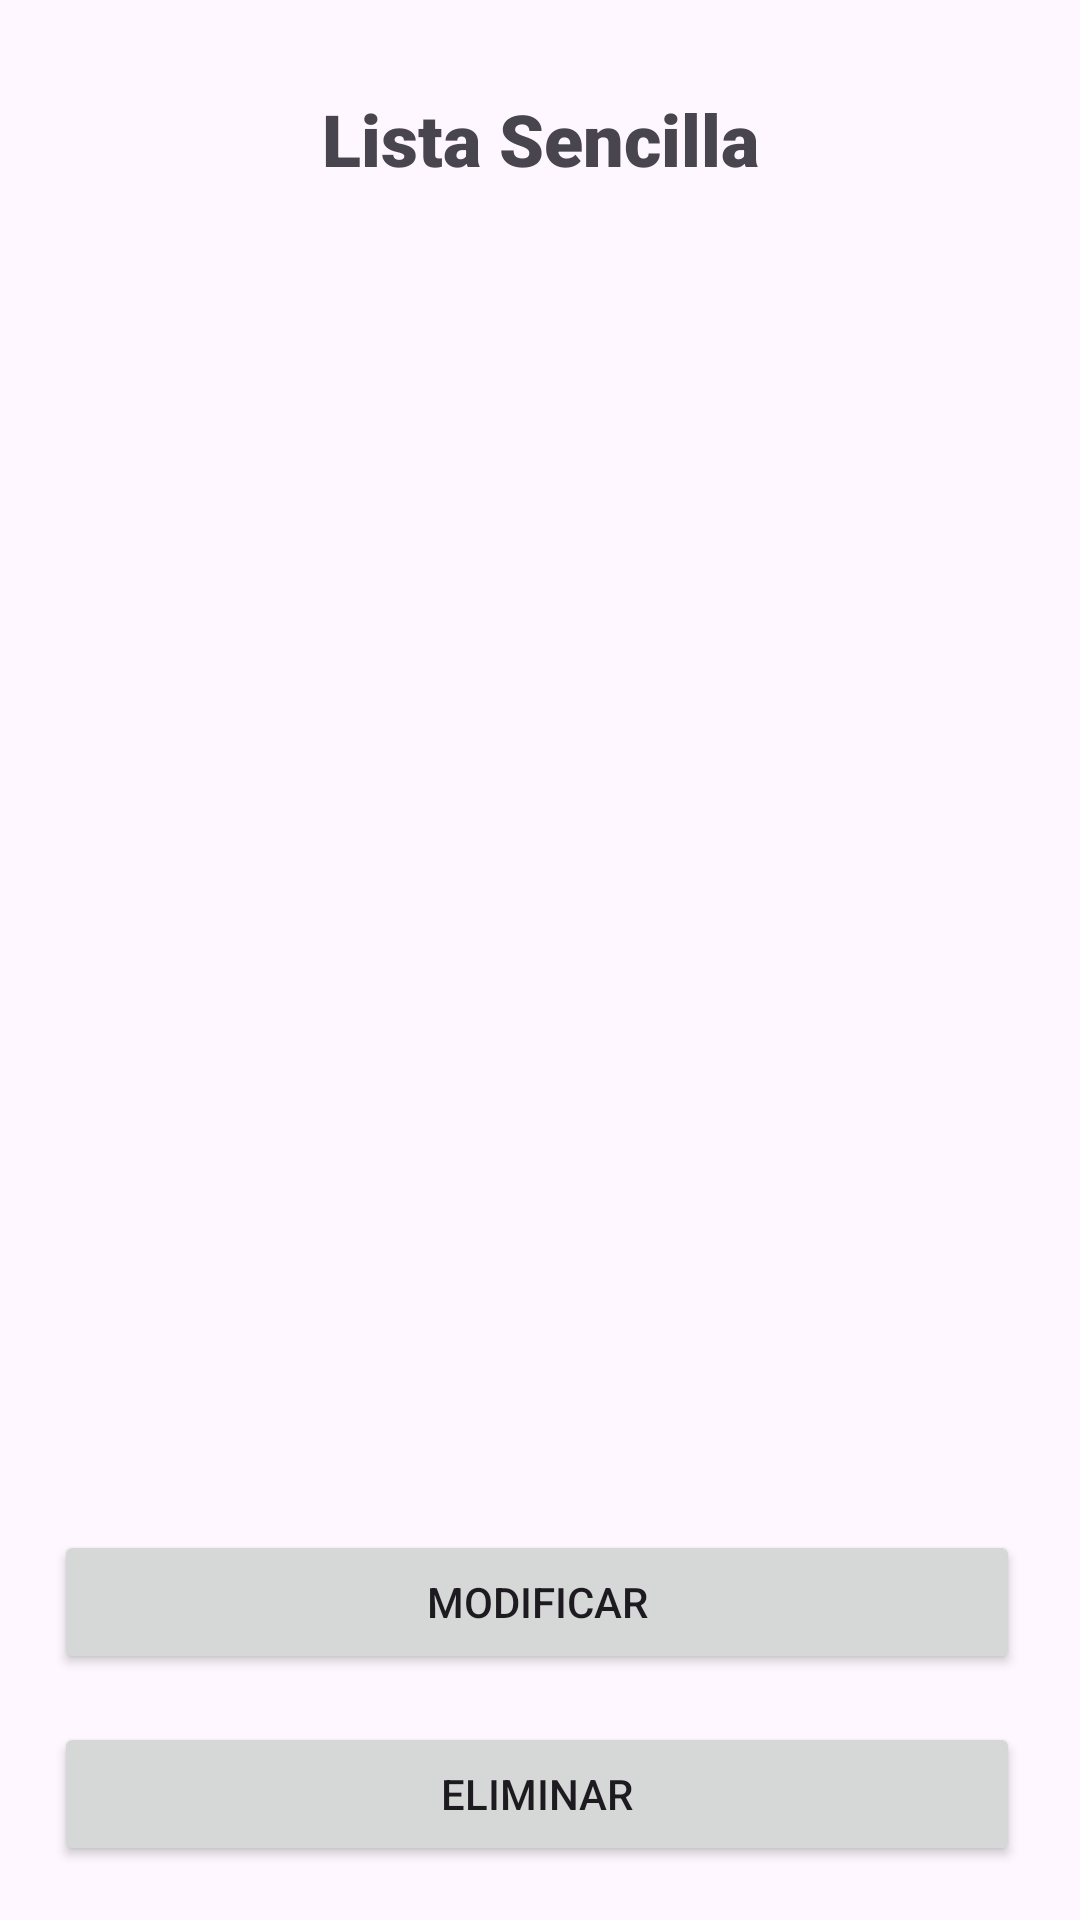

Produce the Android XML layout that renders to this screen, including the resource entries it uses.
<!-- AndroidManifest.xml: application theme Theme.Clase06_SQLite -->
<!-- res/layout/activity_simple_list.xml -->
<?xml version="1.0" encoding="utf-8"?>
<LinearLayout
    xmlns:android="http://schemas.android.com/apk/res/android"
    android:layout_width="match_parent"
    android:layout_height="match_parent"
    android:padding="10dp"
    android:orientation="vertical">

    <TextView
        android:layout_width="match_parent"
        android:layout_height="wrap_content"
        android:layout_marginLeft="10dp"
        android:layout_marginTop="20dp"
        android:layout_marginRight="10dp"
        android:layout_marginBottom="25dp"
        android:fontFamily="sans-serif-black"
        android:text="@string/lbl_simplex"
        android:textAlignment="center"
        android:textSize="24sp" />

    <ListView
        android:id="@+id/lstSimp"
        android:layout_width="match_parent"
        android:layout_height="470dp"
        android:layout_weight="1"></ListView>

    <Button
        android:id="@+id/btnModificar"
        android:layout_width="322dp"
        android:layout_height="wrap_content"
        android:layout_margin="8dp"
        android:text="@string/accion_modificar" />

    <Button
        android:id="@+id/btnEliminar"
        android:layout_width="322dp"
        android:layout_height="wrap_content"
        android:layout_margin="8dp"
        android:text="@string/accion_eliminar" />

</LinearLayout>
<!-- resources referenced by this layout -->
<resources>
  <string name="accion_eliminar">Eliminar</string>
  <string name="accion_modificar">Modificar</string>
  <string name="lbl_simplex">Lista Sencilla</string>
  <style name="Theme.Clase06_SQLite" parent="Base.Theme.Clase06_SQLite" />
  <style name="Base.Theme.Clase06_SQLite" parent="Theme.Material3.DayNight.NoActionBar">
          
          
      </style>
</resources>
